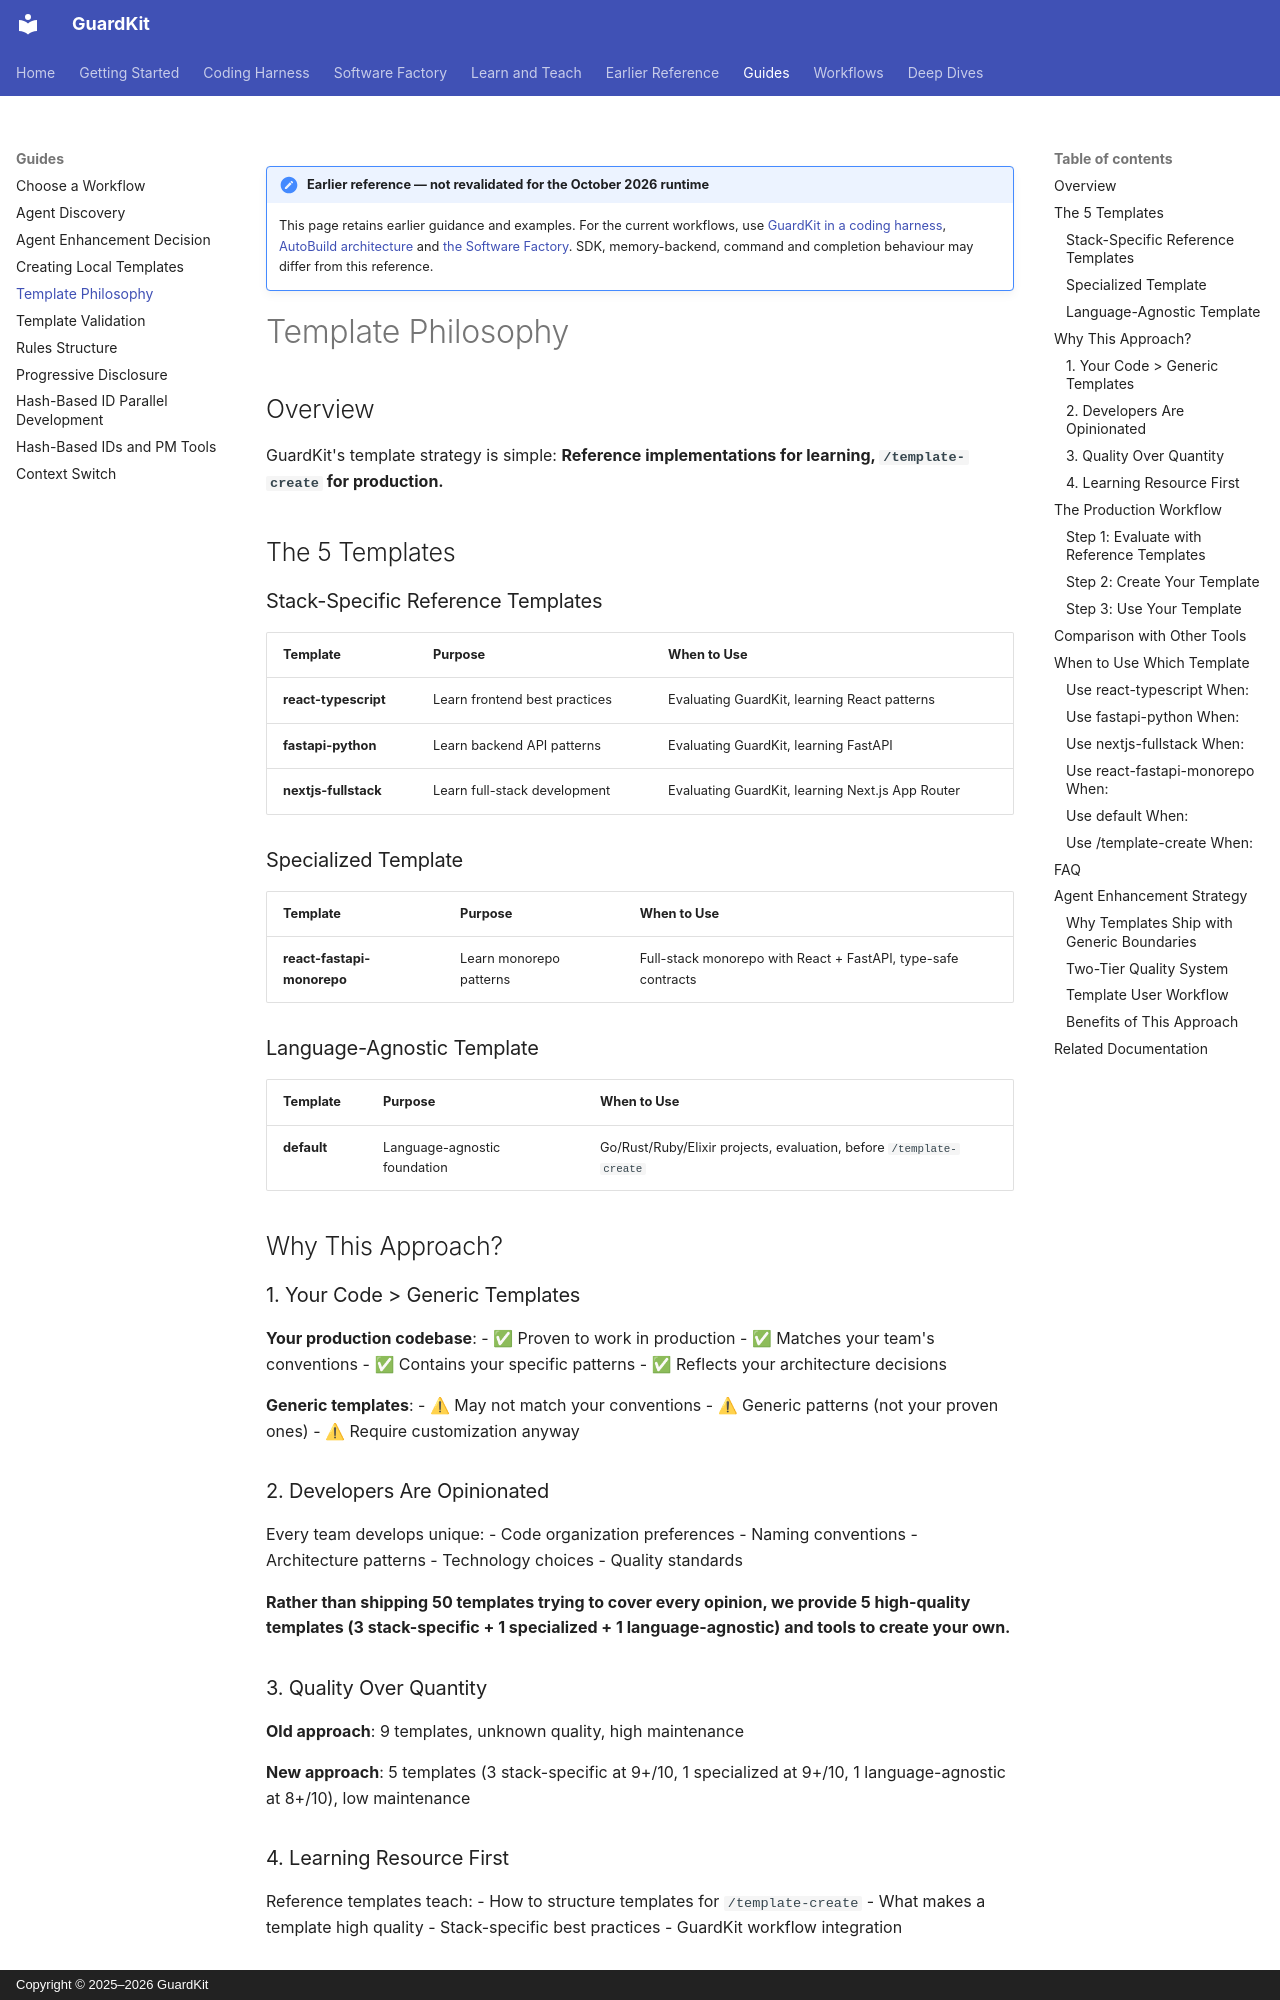

repository: guardkit/guardkit · page: guides/template-philosophy/index.html · generator: mkdocs · copyright: Copyright © 2025–2026 GuardKit

!!! note "Earlier reference — not revalidated for the October 2026 runtime"

    This page retains earlier guidance and examples. For the current workflows, use
    [GuardKit in a coding harness](../harness/index.md),
    [AutoBuild architecture](../deep-dives/autobuild-architecture.md) and
    [the Software Factory](../software-factory/index.md).
    SDK, memory-backend, command and completion behaviour may differ from this reference.

# Template Philosophy

## Overview

GuardKit's template strategy is simple: **Reference implementations for learning, `/template-create` for production.**

## The 5 Templates

### Stack-Specific Reference Templates

| Template | Purpose | When to Use |
|----------|---------|-------------|
| **react-typescript** | Learn frontend best practices | Evaluating GuardKit, learning React patterns |
| **fastapi-python** | Learn backend API patterns | Evaluating GuardKit, learning FastAPI |
| **nextjs-fullstack** | Learn full-stack development | Evaluating GuardKit, learning Next.js App Router |

### Specialized Template

| Template | Purpose | When to Use |
|----------|---------|-------------|
| **react-fastapi-monorepo** | Learn monorepo patterns | Full-stack monorepo with React + FastAPI, type-safe contracts |

### Language-Agnostic Template

| Template | Purpose | When to Use |
|----------|---------|-------------|
| **default** | Language-agnostic foundation | Go/Rust/Ruby/Elixir projects, evaluation, before `/template-create` |

## Why This Approach?

### 1. Your Code > Generic Templates

**Your production codebase**:
- ✅ Proven to work in production
- ✅ Matches your team's conventions
- ✅ Contains your specific patterns
- ✅ Reflects your architecture decisions

**Generic templates**:
- ⚠ May not match your conventions
- ⚠ Generic patterns (not your proven ones)
- ⚠ Require customization anyway

### 2. Developers Are Opinionated

Every team develops unique:
- Code organization preferences
- Naming conventions
- Architecture patterns
- Technology choices
- Quality standards

**Rather than shipping 50 templates trying to cover every opinion, we provide 5 high-quality templates (3 stack-specific + 1 specialized + 1 language-agnostic) and tools to create your own.**

### 3. Quality Over Quantity

**Old approach**: 9 templates, unknown quality, high maintenance

**New approach**: 5 templates (3 stack-specific at 9+/10, 1 specialized at 9+/10, 1 language-agnostic at 8+/10), low maintenance

### 4. Learning Resource First

Reference templates teach:
- How to structure templates for `/template-create`
- What makes a template high quality
- Stack-specific best practices
- GuardKit workflow integration
